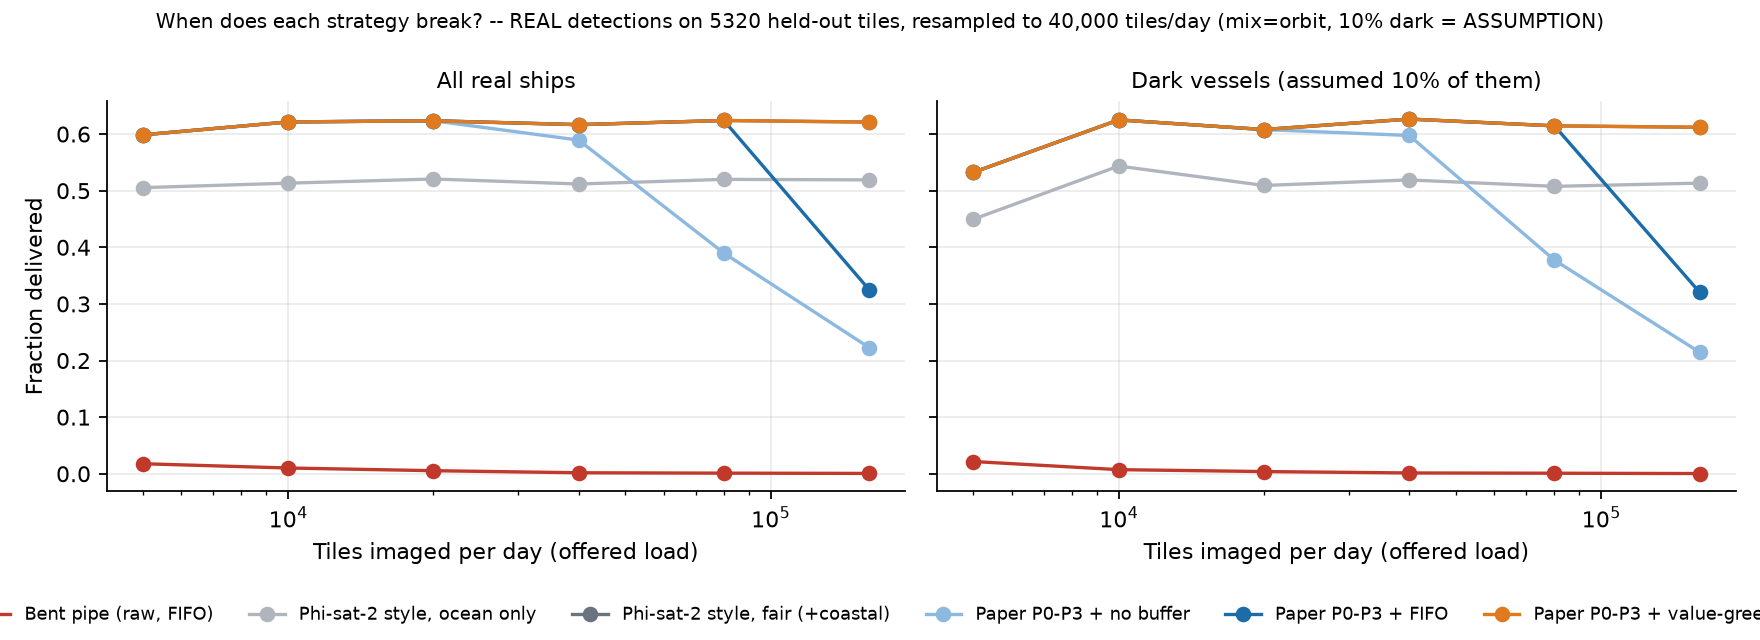

Values plotted in this chart, from the file beside it:
encoder, policy, ship_recall, dark_recall, value_frac, latency_med_h, latency_p90_h, dark_latency_med_h, MB_sent, MB_offered, MB_capacity, dropped_storage, strategy, ceiling_recall, ceiling_dark_recall, downlink_eff, tiles
Bent pipe (raw, FIFO), FIFO, 0.01769, 0.02158, 0.01882, 12.95, 34.81, 21.91, 194.6, 7458, 209.9, 0, Bent pipe (raw, FIFO), 0.8327, 0.795, 0.02125, 5000
Phi-sat-2 style, ocean only, FIFO, 0.5053, 0.4496, 0.4892, 4.379, 9.379, 4.742, 1.734, 1.734, 209.9, 0, Phi-sat-2 style, ocean only, 0.5053, 0.4496, 1.0, 5000
Phi-sat-2 style, fair (+coastal), FIFO, 0.5986, 0.5324, 0.5793, 4.582, 9.613, 4.742, 2.069, 2.069, 209.9, 0, Phi-sat-2 style, fair (+coastal), 0.5986, 0.5324, 1.0, 5000
Paper P0-P3 + no buffer, No buffering, 0.5986, 0.5324, 0.8438, 4.589, 9.615, 4.75, 10.6, 10.6, 209.9, 0, Paper P0-P3 + no buffer, 0.5986, 0.5324, 1.0, 5000
Paper P0-P3 + FIFO, FIFO, 0.5986, 0.5324, 0.8438, 4.589, 9.615, 4.75, 10.6, 10.6, 209.9, 0, Paper P0-P3 + FIFO, 0.5986, 0.5324, 1.0, 5000
Paper P0-P3 + value-greedy, Value-greedy (ours), 0.5986, 0.5324, 0.8438, 4.58, 9.612, 4.741, 10.6, 10.6, 209.9, 0, Paper P0-P3 + value-greedy, 0.5986, 0.5324, 1.0, 5000
Bent pipe (raw, FIFO), FIFO, 0.01016, 0.007246, 0.009326, 17.56, 35.08, 23.34, 201.7, 14986, 209.9, 3860, Bent pipe (raw, FIFO), 0.836, 0.8406, 0.01215, 10000
Phi-sat-2 style, ocean only, FIFO, 0.5132, 0.5435, 0.5219, 4.265, 9.338, 3.946, 3.367, 3.367, 209.9, 0, Phi-sat-2 style, ocean only, 0.5132, 0.5435, 1.0, 10000
Phi-sat-2 style, fair (+coastal), FIFO, 0.6214, 0.625, 0.6224, 4.536, 9.486, 3.967, 4.101, 4.101, 209.9, 0, Phi-sat-2 style, fair (+coastal), 0.6214, 0.625, 1.0, 10000
Paper P0-P3 + no buffer, No buffering, 0.6214, 0.625, 0.9087, 4.553, 9.491, 3.985, 23.51, 23.51, 209.9, 0, Paper P0-P3 + no buffer, 0.6214, 0.625, 1.0, 10000
Paper P0-P3 + FIFO, FIFO, 0.6214, 0.625, 0.9087, 4.553, 9.491, 3.985, 23.51, 23.51, 209.9, 0, Paper P0-P3 + FIFO, 0.6214, 0.625, 1.0, 10000
Paper P0-P3 + value-greedy, Value-greedy (ours), 0.6214, 0.625, 0.9087, 4.533, 9.485, 3.964, 23.51, 23.51, 209.9, 0, Paper P0-P3 + value-greedy, 0.6214, 0.625, 1.0, 10000
Bent pipe (raw, FIFO), FIFO, 0.005403, 0.003872, 0.004967, 11.68, 35.24, 22.16, 201.7, 30118, 209.9, 12412, Bent pipe (raw, FIFO), 0.8385, 0.8287, 0.006443, 20000
Phi-sat-2 style, ocean only, FIFO, 0.5206, 0.5092, 0.5173, 4.33, 9.387, 4.615, 6.606, 6.606, 209.9, 0, Phi-sat-2 style, ocean only, 0.5206, 0.5092, 1.0, 20000
Phi-sat-2 style, fair (+coastal), FIFO, 0.6234, 0.6079, 0.619, 4.289, 9.444, 4.372, 7.883, 7.883, 209.9, 0, Phi-sat-2 style, fair (+coastal), 0.6234, 0.6079, 1.0, 20000
Paper P0-P3 + no buffer, No buffering, 0.6234, 0.6079, 0.897, 4.318, 9.453, 4.402, 43.79, 43.79, 209.9, 0, Paper P0-P3 + no buffer, 0.6234, 0.6079, 1.0, 20000
Paper P0-P3 + FIFO, FIFO, 0.6234, 0.6079, 0.897, 4.318, 9.453, 4.402, 43.79, 43.79, 209.9, 0, Paper P0-P3 + FIFO, 0.6234, 0.6079, 1.0, 20000
Paper P0-P3 + value-greedy, Value-greedy (ours), 0.6234, 0.6079, 0.897, 4.284, 9.443, 4.366, 43.79, 43.79, 209.9, 0, Paper P0-P3 + value-greedy, 0.6234, 0.6079, 1.0, 20000
Bent pipe (raw, FIFO), FIFO, 0.00175, 0.001403, 0.00165, 13.2, 35.29, 35.26, 201.7, 60118, 209.9, 29366, Bent pipe (raw, FIFO), 0.8352, 0.8322, 0.002096, 40000
Phi-sat-2 style, ocean only, FIFO, 0.5118, 0.5189, 0.5138, 4.507, 9.464, 4.513, 13.21, 13.21, 209.9, 0, Phi-sat-2 style, ocean only, 0.5118, 0.5189, 1.0, 40000
Phi-sat-2 style, fair (+coastal), FIFO, 0.6166, 0.6265, 0.6194, 4.512, 9.467, 4.579, 15.94, 15.94, 209.9, 0, Phi-sat-2 style, fair (+coastal), 0.6166, 0.6265, 1.0, 40000
Paper P0-P3 + no buffer, No buffering, 0.5893, 0.5975, 0.8638, 4.804, 9.581, 4.831, 87.01, 90.53, 209.9, 0, Paper P0-P3 + no buffer, 0.6166, 0.6265, 0.9558, 40000
Paper P0-P3 + FIFO, FIFO, 0.6166, 0.6265, 0.9035, 4.568, 9.484, 4.636, 90.53, 90.53, 209.9, 0, Paper P0-P3 + FIFO, 0.6166, 0.6265, 1.0, 40000
Paper P0-P3 + value-greedy, Value-greedy (ours), 0.6166, 0.6265, 0.9035, 4.5, 9.463, 4.567, 90.51, 90.53, 209.9, 0, Paper P0-P3 + value-greedy, 0.6166, 0.6265, 1.0, 40000
Bent pipe (raw, FIFO), FIFO, 0.001076, 0.0009374, 0.001037, 11.73, 35.34, 11.66, 201.7, 120175, 209.9, 63307, Bent pipe (raw, FIFO), 0.8397, 0.8409, 0.001282, 80000
Phi-sat-2 style, ocean only, FIFO, 0.5199, 0.5076, 0.5164, 4.364, 9.401, 4.286, 26.93, 26.93, 209.9, 0, Phi-sat-2 style, ocean only, 0.5199, 0.5076, 1.0, 80000
Phi-sat-2 style, fair (+coastal), FIFO, 0.6239, 0.6145, 0.6212, 4.396, 9.421, 4.409, 32.4, 32.4, 209.9, 0, Phi-sat-2 style, fair (+coastal), 0.6239, 0.6145, 1.0, 80000
Paper P0-P3 + no buffer, No buffering, 0.3898, 0.3773, 0.5607, 6.661, 10.32, 6.676, 109.8, 177.6, 209.9, 0, Paper P0-P3 + no buffer, 0.6239, 0.6145, 0.6247, 80000
Paper P0-P3 + FIFO, FIFO, 0.6239, 0.6145, 0.9033, 9.566, 14.57, 9.408, 177.6, 177.6, 209.9, 0, Paper P0-P3 + FIFO, 0.6239, 0.6145, 1.0, 80000
Paper P0-P3 + value-greedy, Value-greedy (ours), 0.6239, 0.6145, 0.9033, 4.373, 9.413, 4.384, 177.5, 177.6, 209.9, 0, Paper P0-P3 + value-greedy, 0.6239, 0.6145, 1.0, 80000
Bent pipe (raw, FIFO), FIFO, 0.0006043, 0.0003518, 0.0005326, 13.23, 35.4, 23.86, 201.7, 240354, 209.9, 131225, Bent pipe (raw, FIFO), 0.8391, 0.8343, 0.0007201, 160000
Phi-sat-2 style, ocean only, FIFO, 0.519, 0.5133, 0.5174, 4.361, 9.341, 4.205, 54.27, 54.27, 209.9, 0, Phi-sat-2 style, ocean only, 0.519, 0.5133, 1.0, 160000
Phi-sat-2 style, fair (+coastal), FIFO, 0.6211, 0.6119, 0.6185, 4.392, 9.35, 4.239, 64.92, 64.92, 209.9, 0, Phi-sat-2 style, fair (+coastal), 0.6211, 0.6119, 1.0, 160000
Paper P0-P3 + no buffer, No buffering, 0.2229, 0.2145, 0.3205, 8.261, 10.9, 8.249, 126.7, 348.6, 209.9, 0, Paper P0-P3 + no buffer, 0.6211, 0.6119, 0.3588, 160000
Paper P0-P3 + FIFO, FIFO, 0.3252, 0.3204, 0.472, 15.67, 24.68, 15.65, 186.5, 348.6, 209.9, 0, Paper P0-P3 + FIFO, 0.6211, 0.6119, 0.5236, 160000
Paper P0-P3 + value-greedy, Value-greedy (ours), 0.6211, 0.6119, 0.8903, 4.343, 9.336, 4.19, 186.7, 348.6, 209.9, 0, Paper P0-P3 + value-greedy, 0.6211, 0.6119, 1.0, 160000
